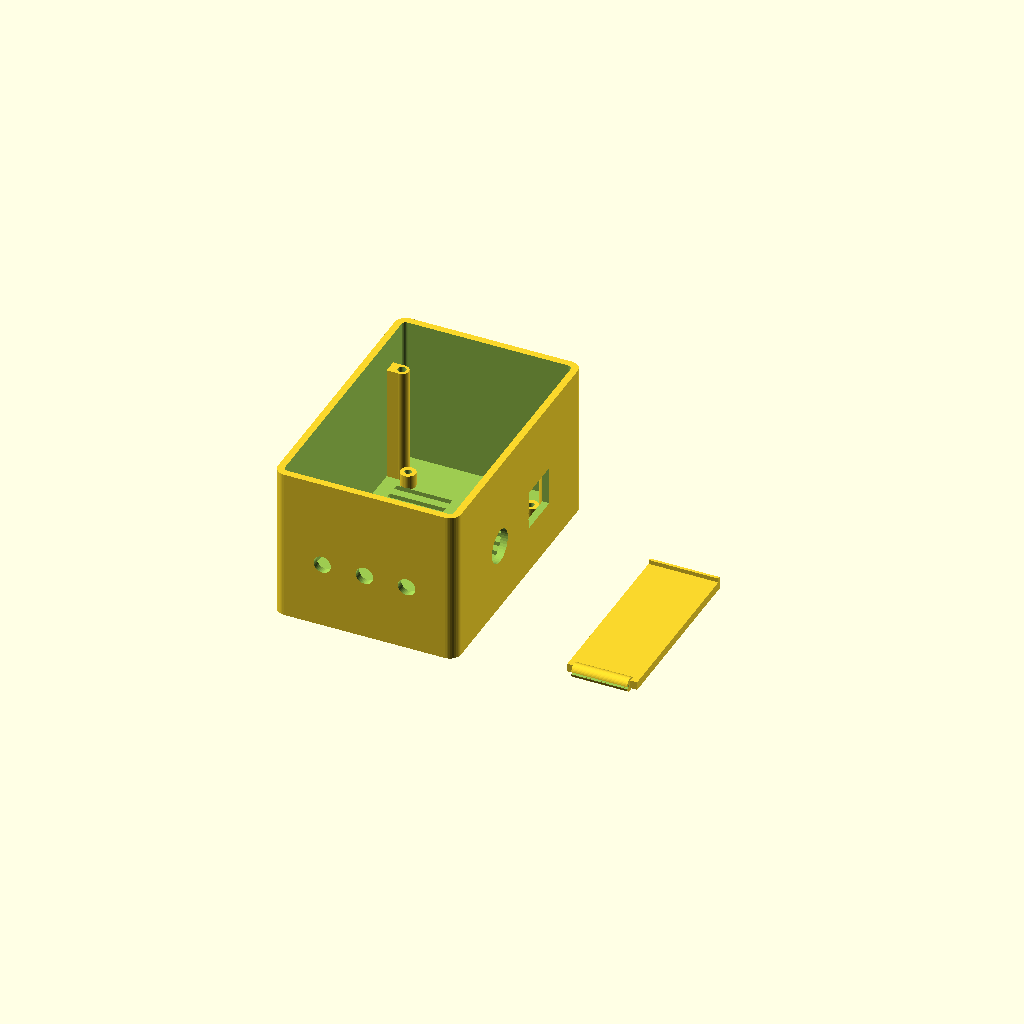
Cell 1: rendered with the file's own defaults.
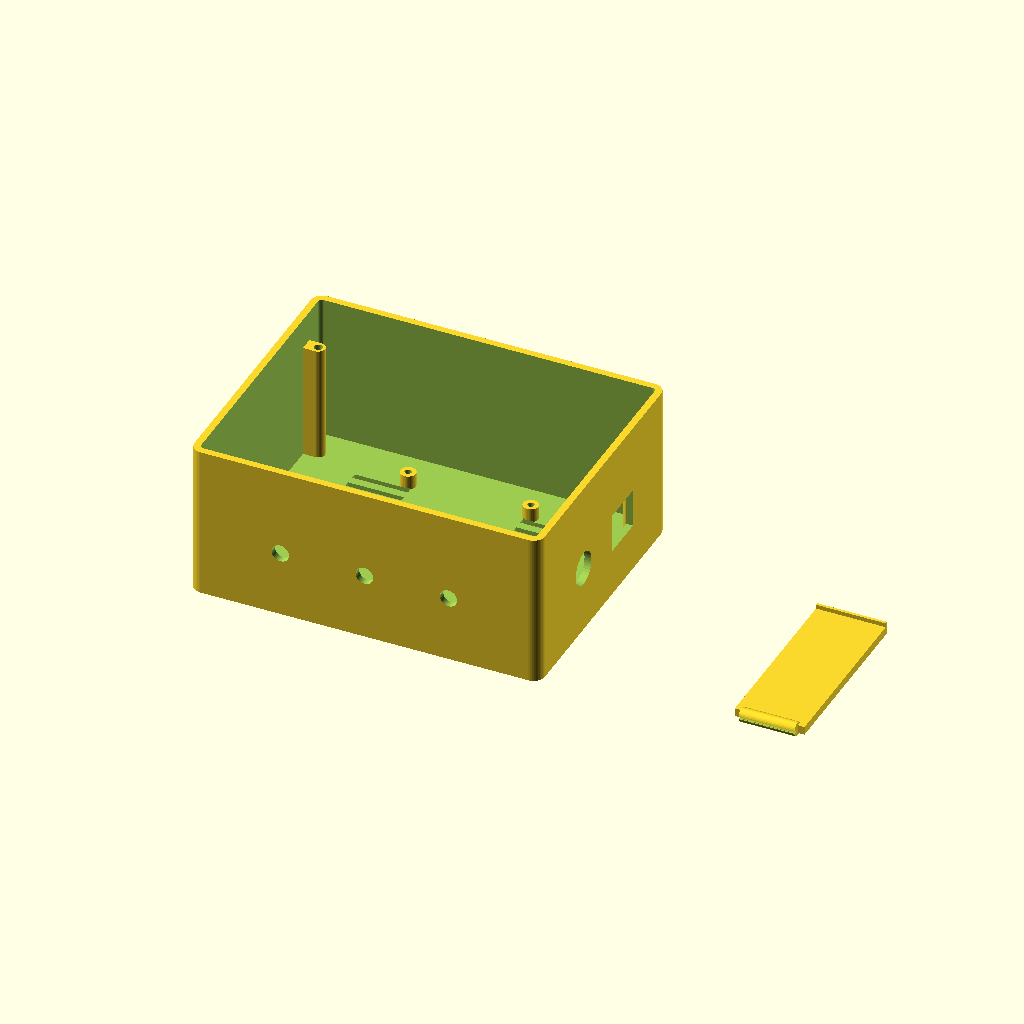
Cell 2 — wt32_pcb_w set to 120, the other parameters unchanged.
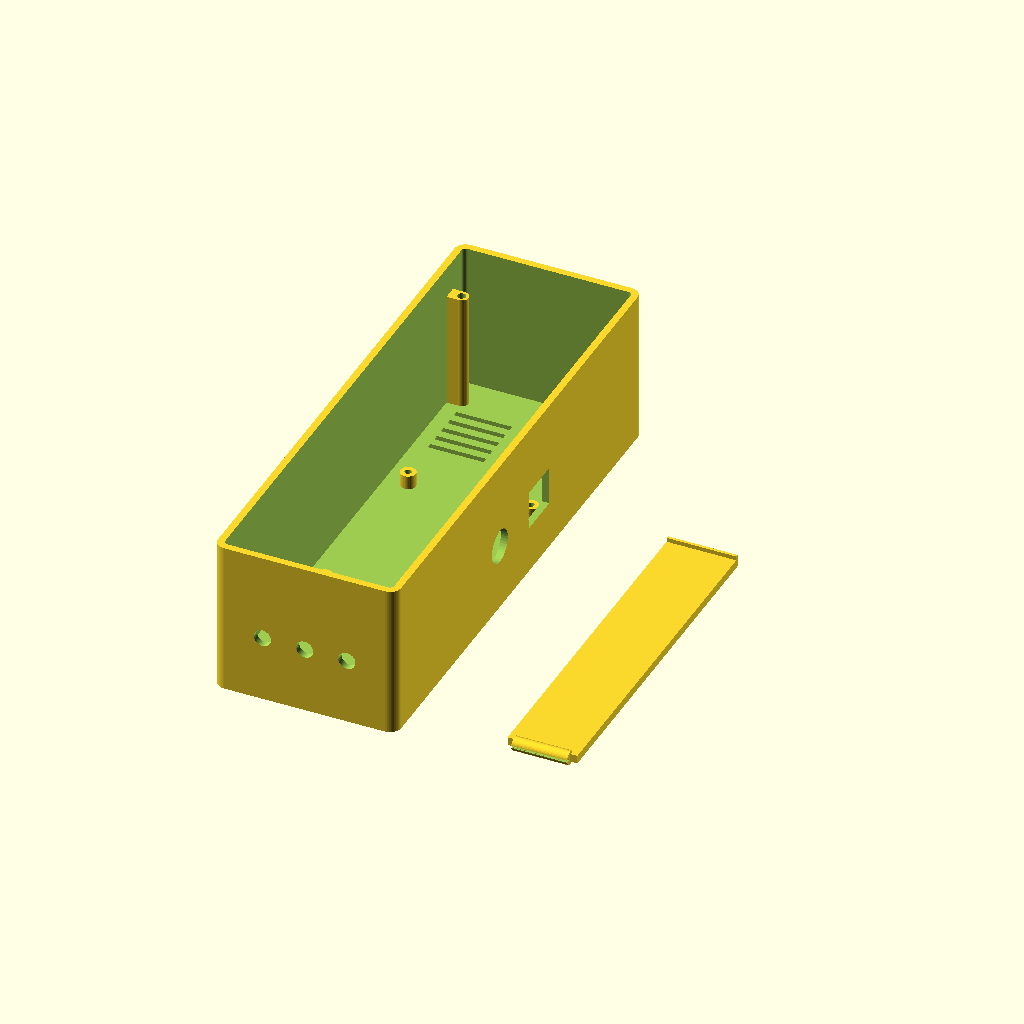
Cell 3: wt32_pcb_h = 184 (everything else at default).
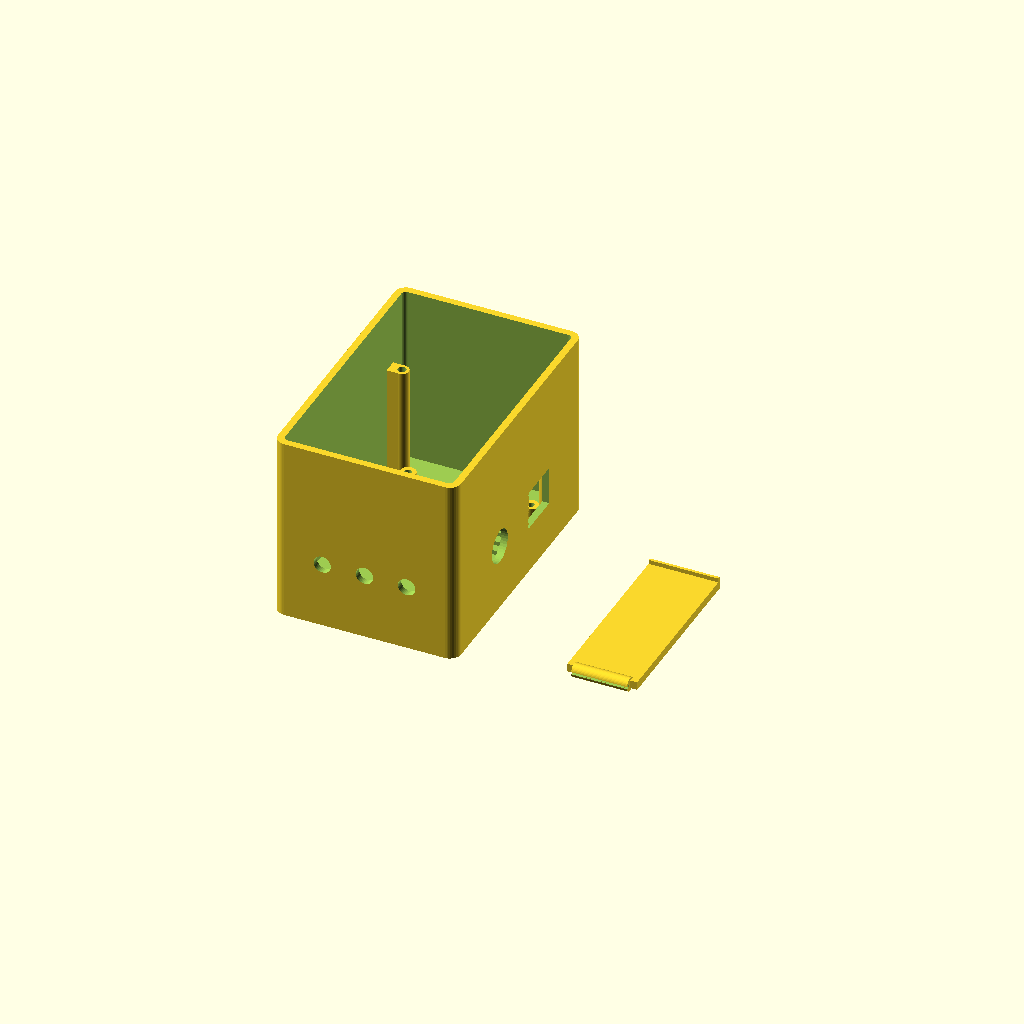
Cell 4: wt32_pcb_d = 24.2 (everything else at default).
One fixed orthographic camera (rotation 55°, 0°, 25°; colour scheme Cornfield) for every cell.
OpenSCAD source file enclosure/bbq-case-inset.scad:
// ============================================================
// Pit Claw Temperature Controller Enclosure — INSET SCREEN
// WT32-SC01 Plus drops INTO the box; walls surround the screen
// for protection. Screws still from below through floor.
// Open in OpenSCAD, set 'part' variable, render, export STL
// ============================================================

// === PART SELECTOR ===
// Set to "all", "box", "kickstand", or "test_ring" to render
part = "all";

// === Board Dimensions ===
// WT32-SC01 Plus — measure your board with calipers and adjust
wt32_pcb_w = 60;        // PCB width — short edge (mm)
wt32_pcb_h = 92;        // PCB height — long edge (mm)
wt32_pcb_d = 12.1;      // PCB total thickness including screen (mm) — measured 61/128"
carrier_w = 50;          // Carrier perfboard width (mm)
carrier_h = 70;          // Carrier perfboard height (mm)
carrier_d = 15;          // Tallest component on carrier board (mm)

// === WT32 Mounting Holes ===
// 4 holes: 2 near top, 2 near bottom (measured from actual board)
// Hole-to-hole spans: 52mm wide × 75mm tall
wt32_hole_inset_w = 4;   // All holes: inset from width edges (mm) → 52mm span
wt32_top_inset_h = 10.2; // Top 2 holes: inset from top edge (mm)  ┐ 75mm span
wt32_bot_inset_h = 6.8;  // Bottom 2 holes: inset from bottom edge (mm) ┘ shifted ~1.2mm toward bottom
wt32_post_h = 6.5;       // Height of PCB posts below board (~1/4", with clearance)
wt32_post_od = 6;        // Outer diameter of PCB mounting posts (mm)

// === Enclosure ===
wall = 2.5;               // Wall thickness (mm)
corner_r = 4;             // Corner radius (mm)
tolerance = 0.3;          // Extra clearance per side for PCB fitment (mm)
screw_d = 3.0;            // M3 screw shaft diameter (mm)
screw_head_d = 6;         // M3 screw head diameter (mm)
screw_head_recess = 1.5;  // Depth to recess screw heads in floor (mm)
screen_recess = 1;        // Wall height above screen glass (mm)

// === Panel Mount Holes ===
probe_jack_d = 6.2;       // 2.5mm mono jack mounting hole (mm)
barrel_jack_d = 12.2;     // DC barrel jack mounting hole (mm)
rj45_w = 16;              // RJ45 panel-mount cutout width (mm)
rj45_h = 14;              // RJ45 panel-mount cutout height (mm)

// === Derived Dimensions ===
// Inset variant: PCB drops inside, so box is wider/taller by wall+tolerance on each side
outer_w = wt32_pcb_w + tolerance * 2 + wall * 2;  // 60 + 0.6 + 5 = 65.6mm
outer_h = wt32_pcb_h + tolerance * 2 + wall * 2;  // 92 + 0.6 + 5 = 97.6mm
inner_w = wt32_pcb_w + tolerance * 2;              // 60.6mm — PCB-sized cavity
inner_h = wt32_pcb_h + tolerance * 2;              // 92.6mm — PCB-sized cavity

// Box internal height — stacked zones from floor up:
//   1. Carrier standoffs (5mm)
//   2. Carrier board + components (15mm)
//   3. Clearance above carrier (4mm)
//   4. Connector zone for barrel jack / RJ45 bodies (16mm)
carrier_standoff_h = 5;
carrier_clearance = 4;
connector_zone = 16;
inner_d = carrier_standoff_h + carrier_d + carrier_clearance + connector_zone;

// Total box depth: floor + internal cavity + PCB thickness + screen recess
// Z=0 floor bottom, Z=wall floor top, Z=wall+inner_d PCB bottom/ledge,
// Z=wall+inner_d+wt32_pcb_d screen glass, Z=box_d wall top (1mm above glass)
box_d = wall + inner_d + wt32_pcb_d + screen_recess;  // 2.5 + 40 + 12.1 + 1 = 55.6mm

// Standoff dimensions — inset from PCB bottom to leave room for WT32 PCB posts
standoff_d = screw_d + 2;  // 5mm — slim to fit within corner walls
standoff_h = inner_d - wt32_post_h + 0.5 + 25.4*5/16;  // +5/16" per test ring print fit

// Panel-mount hole height — all ports centered at same Z, slightly above midpoint
port_z = wall + inner_d / 2 + 1.5;  // ~24mm — just above center of box

// WT32 mounting positions (relative to enclosure center XY)
wt32_mount = [
    [ (wt32_pcb_w/2 - wt32_hole_inset_w),  (wt32_pcb_h/2 - wt32_top_inset_h)],    // top-right (corner)
    [-(wt32_pcb_w/2 - wt32_hole_inset_w),  (wt32_pcb_h/2 - wt32_top_inset_h)],    // top-left (corner)
    [ (wt32_pcb_w/2 - wt32_hole_inset_w), -(wt32_pcb_h/2 - wt32_bot_inset_h)],    // bottom-right (inset)
    [-(wt32_pcb_w/2 - wt32_hole_inset_w), -(wt32_pcb_h/2 - wt32_bot_inset_h)]     // bottom-left (inset)
];

// Carrier board mounting positions (4 corners of 50x70mm board)
carrier_inset = 3;
carrier_mount = [
    [ (carrier_w/2 - carrier_inset),  (carrier_h/2 - carrier_inset)],
    [-(carrier_w/2 - carrier_inset),  (carrier_h/2 - carrier_inset)],
    [ (carrier_w/2 - carrier_inset), -(carrier_h/2 - carrier_inset)],
    [-(carrier_w/2 - carrier_inset), -(carrier_h/2 - carrier_inset)]
];

// Kickstand dimensions (recalculated for new outer_h)
ks_w = 25;
ks_h = outer_h * 0.65;
ks_thick = 3;
ks_hinge_d = 5;
ks_hinge_slot_w = ks_w + 1;

// $fn for curves
$fn = 40;

// ============================================================
// Utility Modules
// ============================================================

module rounded_rect_2d(w, h, r) {
    offset(r = r)
        square([w - 2*r, h - 2*r], center = true);
}

module rounded_box(w, h, d, r) {
    linear_extrude(height = d)
        rounded_rect_2d(w, h, r);
}

module vent_slot(length, width, depth) {
    translate([-length/2, -width/2, 0])
        cube([length, width, depth + 1]);
}

// ============================================================
// Part 1: Inset Box
// ============================================================

module inset_box() {
    difference() {
        union() {
            // Outer walls with floor — full height including PCB zone
            difference() {
                rounded_box(outer_w, outer_h, box_d, corner_r);
                translate([0, 0, wall])
                    rounded_box(inner_w, inner_h, box_d, max(corner_r - wall, 1));
            }

            // WT32 mounting standoffs — same as flush version
            // Start 0.01 below floor top to avoid coincident faces
            for (pos = wt32_mount) {
                translate([pos[0], pos[1], wall - 0.01])
                    cylinder(d = standoff_d + 0.02, h = standoff_h + 0.01);
            }

            // Buttress ribs — connect each standoff to nearest side wall
            for (pos = wt32_mount) {
                sx = pos[0] > 0 ? 1 : -1;
                bx = sx * (inner_w/2 + 0.5);  // 0.5mm into wall for solid union
                translate([min(pos[0], bx), pos[1] - standoff_d/2, wall - 0.01])
                    cube([abs(bx - pos[0]), standoff_d, standoff_h + 0.01]);
            }

            // Carrier board standoffs (shorter, near floor)
            for (pos = carrier_mount) {
                translate([pos[0], pos[1], wall - 0.01])
                    cylinder(d = screw_d + 2.5, h = carrier_standoff_h + 0.01);
            }
        }

        // --- WT32 through-holes (bottom to top) ---
        // M3 screws from below, through floor and standoff, into PCB posts
        for (pos = wt32_mount) {
            // Screw shaft — all the way through
            translate([pos[0], pos[1], -0.5])
                cylinder(d = screw_d, h = box_d + 1);
            // Counterbore for screw head flush with bottom
            translate([pos[0], pos[1], -0.5])
                cylinder(d = screw_head_d, h = screw_head_recess + 0.5);
        }

        // --- Carrier board pilot holes ---
        for (pos = carrier_mount) {
            translate([pos[0], pos[1], wall - 0.5])
                cylinder(d = screw_d * 0.8, h = carrier_standoff_h + 1);
        }

        // --- Bottom wall: 3x probe jack holes (evenly spaced) ---
        // Wider inner cavity → recalculate spacing
        bottom_y = -outer_h/2;
        probe_spacing = inner_w / 4;   // ~15.25mm — spread across wider wall
        for (i = [0:2]) {
            translate([(i - 1) * probe_spacing, bottom_y, port_z])
                rotate([90, 0, 0])
                    cylinder(d = probe_jack_d, h = wall * 2 + 1, center = true);
        }

        // --- Right wall: DC barrel jack + RJ45 Ethernet (same side) ---
        barrel_y = -15;
        rj45_y = 15;
        translate([outer_w/2, barrel_y, port_z])
            rotate([0, 90, 0])
                cylinder(d = barrel_jack_d, h = wall * 2 + 1, center = true);
        translate([outer_w/2, rj45_y, port_z])
            rotate([0, 90, 0])
                linear_extrude(height = wall * 2 + 1, center = true)
                    square([rj45_h, rj45_w], center = true);

        // --- Floor ventilation slots ---
        vent_count = 5;
        vent_len = 20;
        vent_w = 2;
        vent_spacing = 5;
        vent_start_y = outer_h/2 - 20;

        for (i = [0 : vent_count - 1]) {
            translate([-inner_w/4, vent_start_y - i * vent_spacing, -0.5])
                vent_slot(vent_len, vent_w, wall);
            translate([inner_w/4, vent_start_y - i * vent_spacing, -0.5])
                vent_slot(vent_len, vent_w, wall);
        }

        // No wall pockets needed — inner cavity (60.6mm) gives 0.3mm clearance
        // from PCB edge to wall on each side. Posts at X=±26 are well clear
        // of walls at X=±30.3.

        // --- Kickstand hinge slot on floor ---
        translate([0, -outer_h/2 + ks_h * 0.4 + 10, -0.5])
            linear_extrude(height = wall + 1)
                hull() {
                    translate([-ks_hinge_slot_w/2, 0]) circle(d = ks_hinge_d + 1);
                    translate([ ks_hinge_slot_w/2, 0]) circle(d = ks_hinge_d + 1);
                }
    }
}

// ============================================================
// Part 2: Kickstand
// ============================================================

module kickstand() {
    hinge_r = ks_hinge_d / 2;

    difference() {
        union() {
            translate([-ks_w/2, 0, 0])
                cube([ks_w, ks_h, ks_thick]);

            translate([-ks_w/2 + hinge_r, 0, ks_thick/2])
                rotate([0, 90, 0])
                    cylinder(r = hinge_r, h = ks_w - ks_hinge_d);
        }

        translate([-ks_w/2 - 0.5, -hinge_r, ks_thick/2 - 0.4])
            cube([ks_w + 1, 1.5, 0.8]);
    }

    translate([-ks_w/2, ks_h - 1, 0])
        cube([ks_w, 1, ks_thick + 1.5]);
}

// ============================================================
// Part 3: Test Ring (top slice — standoffs + PCB pocket for fitment)
// ============================================================

module test_ring() {
    ring_h = 15;  // Slim ring: ~4mm standoff + PCB pocket + screen lip
    translate([0, 0, -(box_d - ring_h)])
        intersection() {
            inset_box();
            translate([-outer_w, -outer_h, box_d - ring_h])
                cube([outer_w * 2, outer_h * 2, ring_h]);
        }
}

// ============================================================
// Part Selector
// ============================================================

if (part == "box") {
    inset_box();
}
else if (part == "kickstand") {
    kickstand();
}
else if (part == "test_ring") {
    test_ring();
}
else {
    // "all" — arranged for visualization
    inset_box();

    translate([outer_w + 15, -outer_h/2 + 10, 0])
        kickstand();
}
Customizer parameters (derived from the source; name, type, default, range or options):
part: string, default "all"
wt32_pcb_w: number, default 60
wt32_pcb_h: number, default 92
wt32_pcb_d: number, default 12.1
carrier_w: number, default 50
carrier_h: number, default 70
carrier_d: number, default 15
wt32_hole_inset_w: number, default 4
wt32_top_inset_h: number, default 10.2
wt32_bot_inset_h: number, default 6.8
wt32_post_h: number, default 6.5
wt32_post_od: number, default 6
wall: number, default 2.5
corner_r: number, default 4
tolerance: number, default 0.3
screw_d: number, default 3
screw_head_d: number, default 6
screw_head_recess: number, default 1.5
screen_recess: number, default 1
probe_jack_d: number, default 6.2
barrel_jack_d: number, default 12.2
rj45_w: number, default 16
rj45_h: number, default 14
carrier_standoff_h: number, default 5
carrier_clearance: number, default 4
connector_zone: number, default 16
carrier_inset: number, default 3
ks_w: number, default 25
ks_thick: number, default 3
ks_hinge_d: number, default 5
